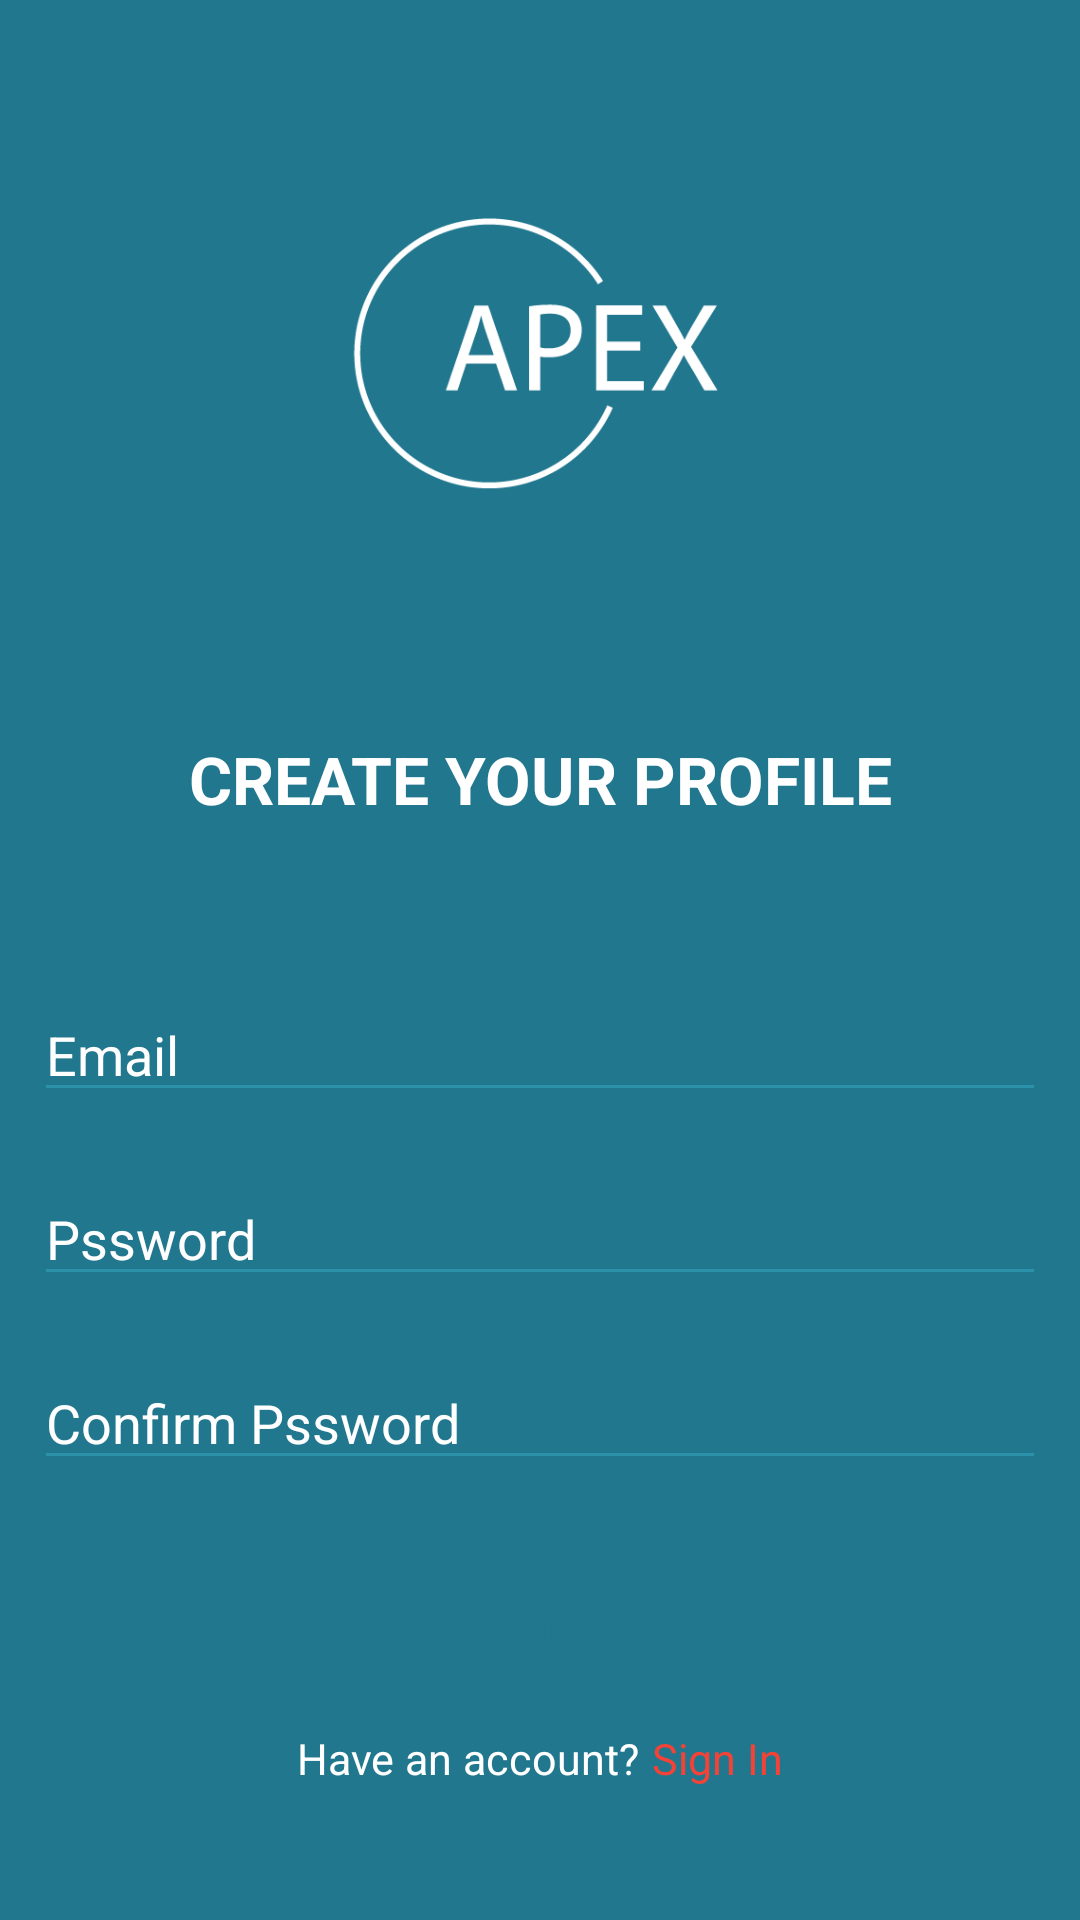

Reconstruct the res/layout file that produces this screen, plus the resources it refers to.
<!-- AndroidManifest.xml: application theme BaseTheme -->
<!-- res/layout/activity_signup.xml -->
<?xml version="1.0" encoding="utf-8"?>
<LinearLayout xmlns:android="http://schemas.android.com/apk/res/android"
    xmlns:tools="http://schemas.android.com/tools"
    android:layout_width="match_parent"
    android:layout_height="match_parent"
    android:background="@color/colorPrimaryDark"
    android:orientation="vertical"
    android:padding="@dimen/spacing_large">

    <View
        android:layout_width="0dp"
        android:layout_height="@dimen/spacing_middle" />

    <ImageView
        android:layout_width="200dp"
        android:layout_height="200dp"
        android:layout_gravity="center_horizontal"
        android:contentDescription="@string/logo"
        android:scaleType="fitXY"
        android:src="@drawable/apex_logo" />

    <View
        android:layout_width="0dp"
        android:layout_height="@dimen/spacing_large" />

    <TextView
        android:layout_width="wrap_content"
        android:layout_height="wrap_content"
        android:layout_gravity="center_horizontal"
        android:layout_marginTop="@dimen/spacing_medium"
        android:gravity="center"
        android:text="CREATE YOUR PROFILE"
        android:textAppearance="@style/Base.TextAppearance.AppCompat.Large"
        android:textColor="@color/colorPrimary"
        android:textStyle="bold" />

    <View
        android:layout_width="0dp"
        android:layout_height="@dimen/spacing_xxxlarge" />


    <com.google.android.material.textfield.TextInputEditText
        android:id="@+id/editLoginUsername"
        android:layout_width="match_parent"
        android:layout_height="wrap_content"
        android:layout_marginLeft="-4dp"
        android:layout_marginRight="-4dp"
        android:hint="Email"
        android:inputType="textEmailAddress"
        android:maxLength="50"
        android:maxLines="1"
        android:singleLine="true"
        android:textColor="@color/white"
        android:textColorHighlight="@color/colorPrimaryLight"
        android:textColorHint="@color/white"
        android:textColorLink="@color/colorPrimaryLight"
        android:theme="@style/EditText.Blue" />

    <View
        android:layout_width="0dp"
        android:layout_height="@dimen/spacing_mlarge" />

    <com.google.android.material.textfield.TextInputEditText
        android:id="@+id/editLoginPssword"
        android:layout_width="match_parent"
        android:layout_height="wrap_content"
        android:layout_marginLeft="-4dp"
        android:layout_marginRight="-4dp"
        android:hint="Pssword"
        android:inputType="textPassword|numberPassword"
        android:maxLength="50"
        android:maxLines="1"
        android:singleLine="true"
        android:textColor="@color/white"
        android:textColorHint="@color/white"
        android:theme="@style/EditText.Blue" />

    <View
        android:layout_width="0dp"
        android:layout_height="@dimen/spacing_mlarge" />


    <com.google.android.material.textfield.TextInputEditText
        android:id="@+id/editLoginConfirmPssword"
        android:layout_width="match_parent"
        android:layout_height="wrap_content"
        android:layout_marginLeft="-4dp"
        android:layout_marginRight="-4dp"
        android:hint="Confirm Pssword"
        android:inputType="textPassword|numberPassword"
        android:maxLength="50"
        android:maxLines="1"
        android:singleLine="true"
        android:textColor="@color/white"
        android:textColorHint="@color/white"
        android:theme="@style/EditText.Blue" />

    <View
        android:layout_width="0dp"
        android:layout_height="@dimen/spacing_mlarge" />

    <Button
        android:id="@+id/loginBtnSignIn"
        android:layout_width="match_parent"
        android:layout_height="55dp"
        android:layout_marginLeft="-4dp"
        android:layout_marginRight="-4dp"
        android:background="@drawable/btn_rounded_primary"
        android:text="@string/sign_in"
        android:textAllCaps="false"
        android:textColor="@color/colorPrimaryDark"
        android:textStyle="bold" />

    <View
        android:layout_width="0dp"
        android:layout_height="@dimen/spacing_medium" />

    <LinearLayout
        android:layout_width="match_parent"
        android:layout_height="wrap_content"
        android:gravity="center"
        android:orientation="horizontal">

        <TextView
            android:id="@+id/letting"
            android:layout_width="wrap_content"
            android:layout_height="wrap_content"
            android:layout_gravity="center"
            android:layout_marginTop="2dp"
            android:textSize="7pt"
            android:layout_marginEnd="4dp"
            android:text="@string/already_have_an_account_sign_in"
            android:textAppearance="@style/Base.TextAppearance.AppCompat.Caption"
            android:textColor="@color/white" />


        <TextView
            android:id="@+id/txtLoginSignupPoint"
            android:layout_width="wrap_content"
            android:layout_height="wrap_content"
            android:layout_gravity="center"
            android:layout_marginTop="2dp"
            android:textSize="7pt"
            android:text="@string/sign_in"
            android:textAppearance="@style/Base.TextAppearance.AppCompat.Caption"
            android:textColor="@color/red_500" />

    </LinearLayout>


</LinearLayout>
<!-- resources referenced by this layout -->
<resources>
  <color name="colorPrimary">#ffffff</color>
  <color name="colorPrimaryDark">#21778e</color>
  <color name="colorPrimaryLight">#2b92aa</color>
  <color name="red_500">#F44336</color>
  <color name="white">#FFFFFF</color>
  <dimen name="spacing_large">15dp</dimen>
  <dimen name="spacing_medium">5dp</dimen>
  <dimen name="spacing_middle">10dp</dimen>
  <dimen name="spacing_mlarge">20dp</dimen>
  <dimen name="spacing_xxxlarge">55dp</dimen>
  <!-- drawable apex_logo: png bitmap (drawable, 8519 bytes) -->
  <string name="already_have_an_account_sign_in">Have an account?</string>
  <string name="logo">logo</string>
  <string name="sign_in">Sign In</string>
  <style name="EditText.Blue" parent="@style/AppTheme">
          <item name="colorControlActivated">@color/colorPrimary</item>
          <item name="colorControlHighlight">@color/colorPrimary</item>
          <item name="colorControlNormal">@color/colorPrimaryLight</item>
      </style>
  <style name="BaseTheme" parent="Theme.AppCompat.Light.NoActionBar">
          
          <item name="colorPrimary">@color/colorPrimary</item>
          <item name="colorPrimaryDark">@color/colorPrimaryDark</item>
          <item name="colorAccent">@color/colorAccent</item>
          <item name="windowActionModeOverlay">true</item>
          <item name="android:actionModeBackground">@color/blue_grey_600</item>
          <item name="android:dialogTheme">@style/Dialog.Theme</item>
      </style>
  <style name="AppTheme" parent="BaseTheme" />
  <color name="colorAccent">@color/colorPrimaryDark</color>
  <color name="blue_grey_600">#546E7A</color>
  <style name="Dialog.Theme" parent="Theme.AppCompat.Light.Dialog">
          <item name="colorPrimary">@color/colorPrimaryDark</item>
          <item name="colorPrimaryDark">@color/colorPrimaryDark</item>
          <item name="colorAccent">@color/colorAccent</item>
      </style>
</resources>
